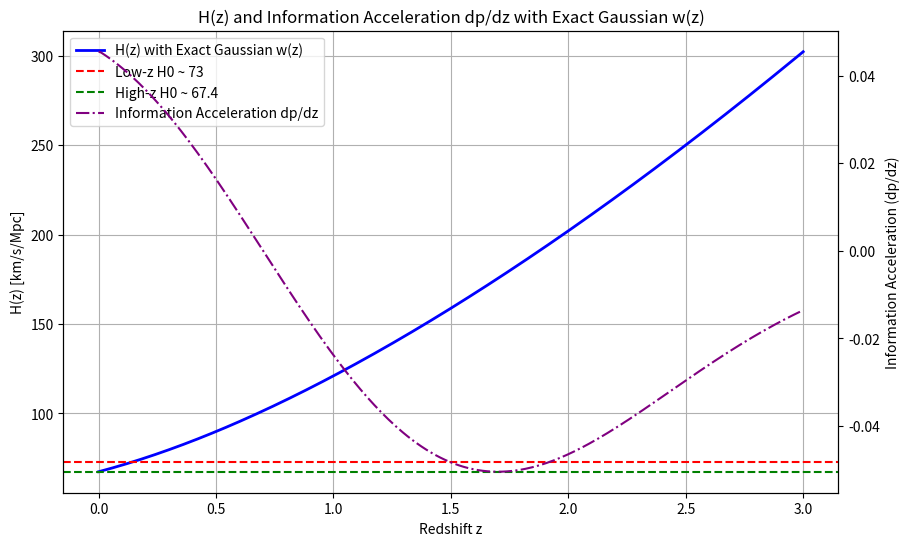

Reproduce this figure in Python.
import numpy as np
import matplotlib.pyplot as plt
from scipy.integrate import quad

# === 基本パラメータ ===
H0 = 67.4               # km/s/Mpc
Omega_m = 0.3
Omega_r = 0.0            # 無視可能
Omega_DE = 0.7
A = 0.0833
sigma = 1.0
z_peak = 0.7

# === Exact Gaussian w(z) ===
def w(z):
    """
    Dark Energy equation of state with Exact Gaussian peak at z_peak
    """
    return -1.0 + A * np.exp(- (z - z_peak)**2 / (2*sigma**2))

# === Friedmann積分項 ===
def integrand(z_prime):
    return (1 + w(z_prime)) / (1 + z_prime)

# === H(z)計算 ===
def H(z):
    integral, _ = quad(integrand, 0, z)
    rho_DE_factor = np.exp(3 * integral)
    return H0 * np.sqrt(Omega_m * (1+z)**3 + Omega_r * (1+z)**4 + Omega_DE * rho_DE_factor)

# === Information Acceleration dp/dz ===
def info_acceleration(z_vals):
    """
    dp/dz = d(w(z)+1)/dz
    情報の加速度として解釈
    """
    p_info = w(z_vals) + 1      # p_info = w(z)+1
    dpdz = np.gradient(p_info, z_vals)  # 数値微分で加速度
    return dpdz

# === z配列 ===
z_vals = np.linspace(0, 3, 300)
H_vals = np.array([H(z) for z in z_vals])
dpdz_vals = info_acceleration(z_vals)

# === プロット ===
fig, ax1 = plt.subplots(figsize=(10,6))

# H(z)
ax1.plot(z_vals, H_vals, color='blue', linewidth=2, label='H(z) with Exact Gaussian w(z)')
ax1.axhline(73, color='red', linestyle='--', label='Low-z H0 ~ 73')
ax1.axhline(67.4, color='green', linestyle='--', label='High-z H0 ~ 67.4')
ax1.set_xlabel('Redshift z')
ax1.set_ylabel('H(z) [km/s/Mpc]')
ax1.grid(True)

# dp/dz 二次軸
ax2 = ax1.twinx()
ax2.plot(z_vals, dpdz_vals, color='purple', linestyle='-.', label='Information Acceleration dp/dz')
ax2.set_ylabel('Information Acceleration (dp/dz)')

# 凡例まとめ
lines_1, labels_1 = ax1.get_legend_handles_labels()
lines_2, labels_2 = ax2.get_legend_handles_labels()
ax1.legend(lines_1 + lines_2, labels_1 + labels_2, loc='upper left')

plt.title('H(z) and Information Acceleration dp/dz with Exact Gaussian w(z)')
plt.show()
